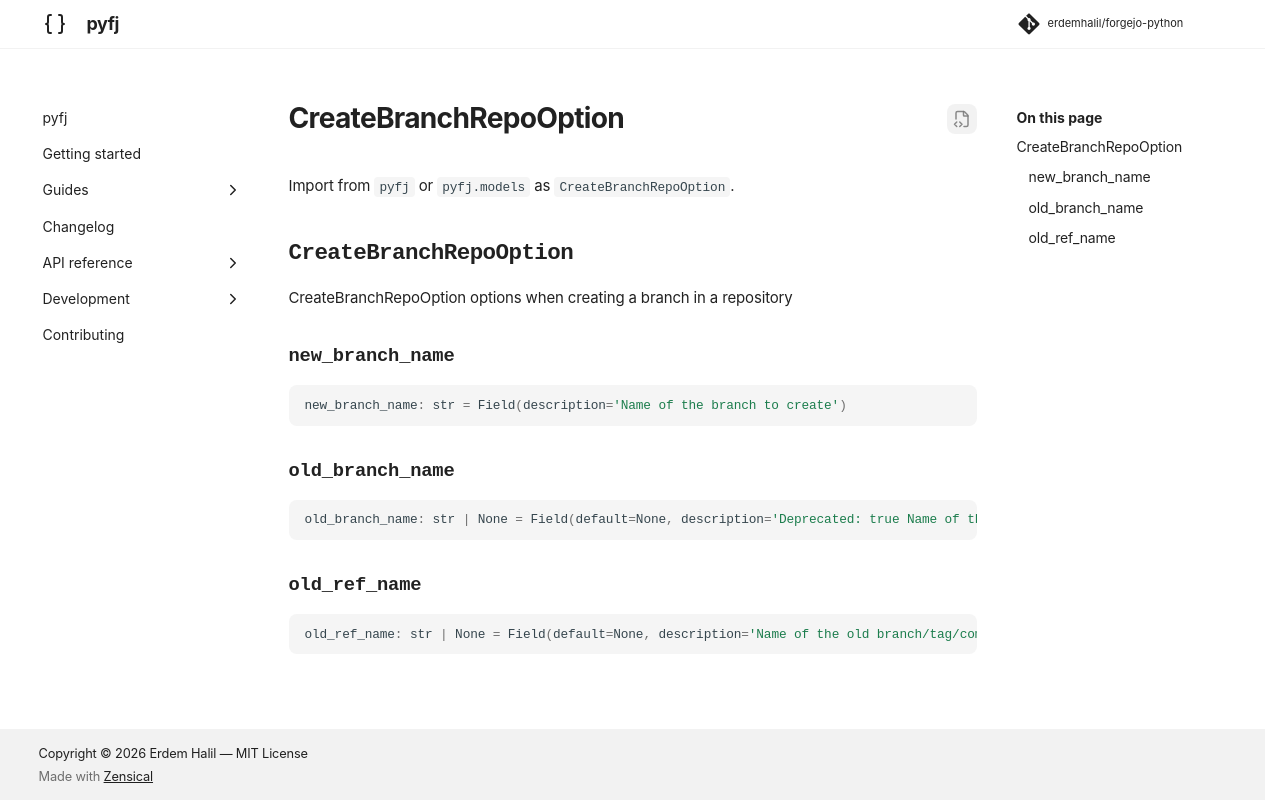

repository: erdemhalil/forgejo-python · page: 0.1/reference/models/create_branch_repo_option/index.html · generator: mkdocs

---
title: "CreateBranchRepoOption"
description: "CreateBranchRepoOption options when creating a branch in a repository"
---

# CreateBranchRepoOption

Import from `pyfj` or `pyfj.models` as `CreateBranchRepoOption`.

::: pyfj._generated.models.create_branch_repo_option.CreateBranchRepoOption
